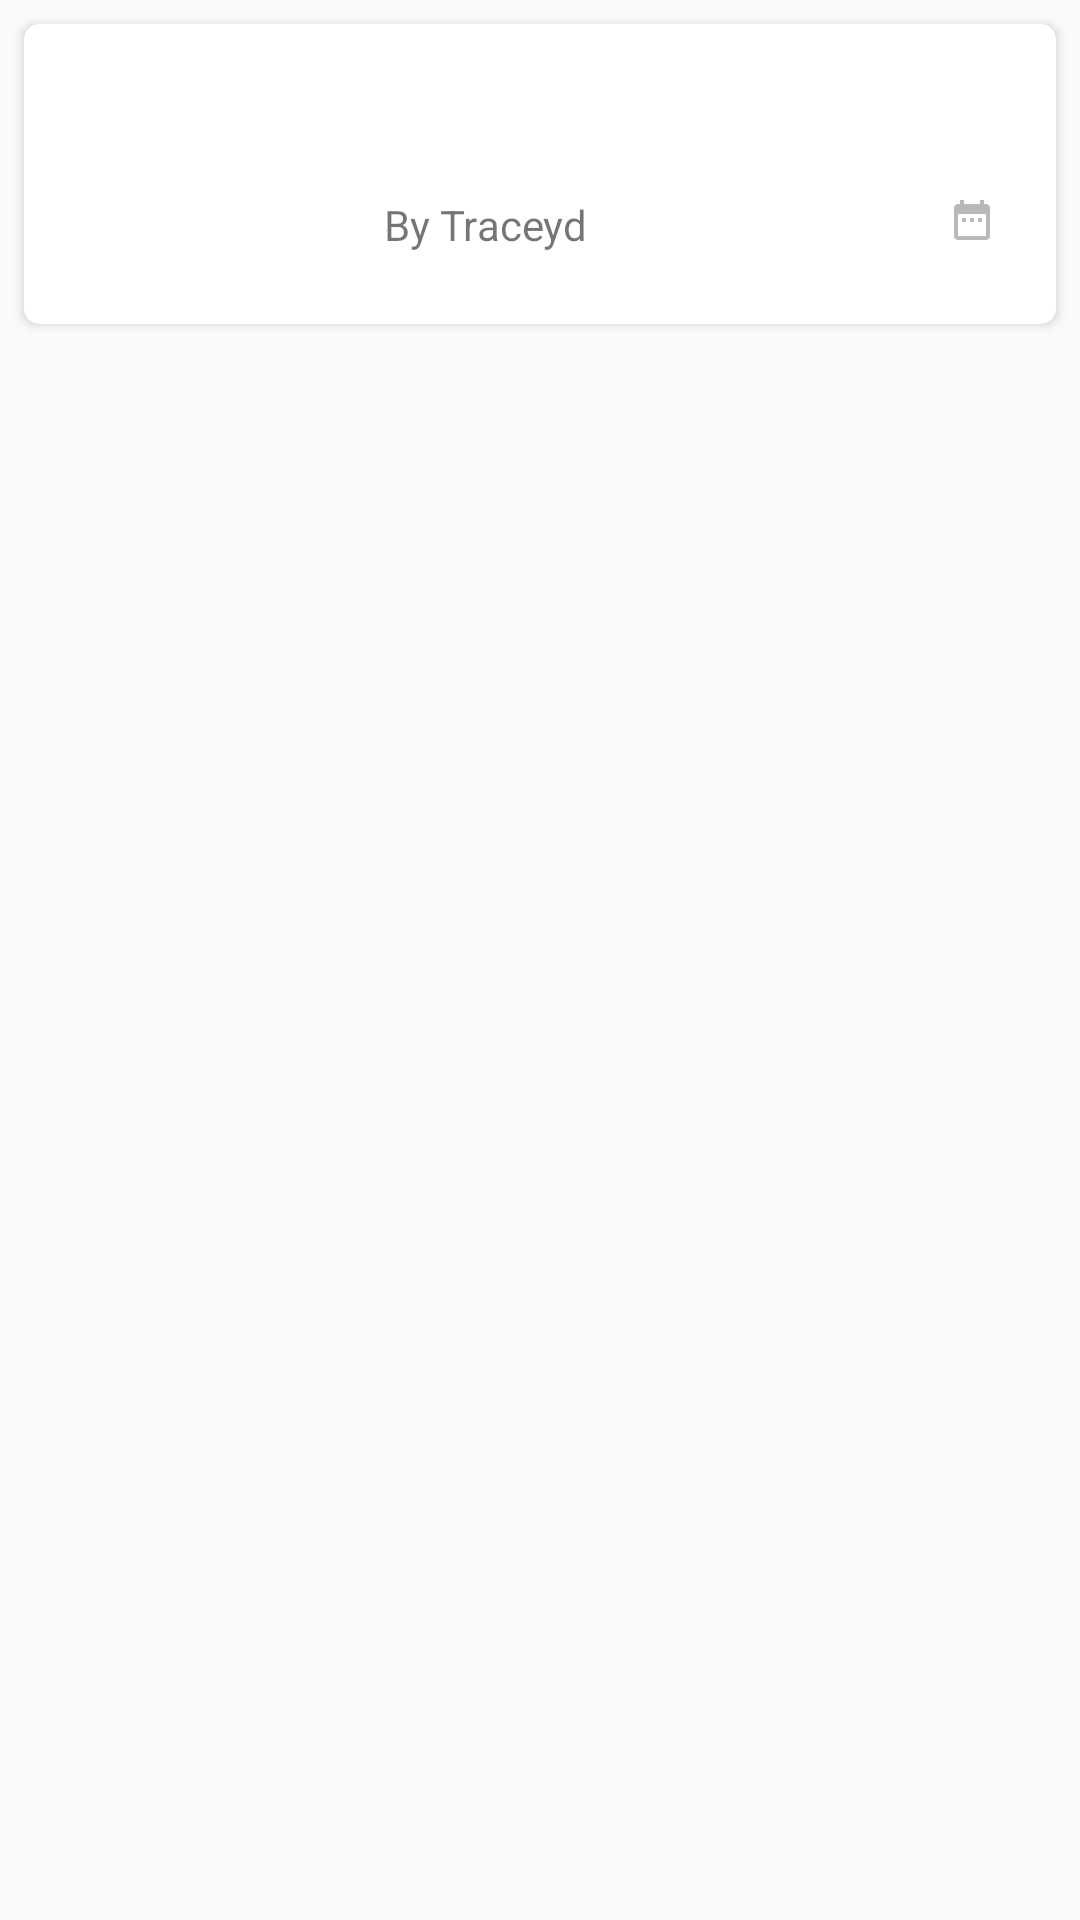

Reconstruct the res/layout file that produces this screen, plus the resources it refers to.
<!-- AndroidManifest.xml: application theme AppTheme -->
<!-- res/layout/news_list_item.xml -->
<?xml version="1.0" encoding="utf-8"?>
<RelativeLayout xmlns:android="http://schemas.android.com/apk/res/android"
    android:layout_width="match_parent"
    android:layout_height="wrap_content"
    android:id="@+id/main_relative"
    xmlns:app="http://schemas.android.com/apk/res-auto"
    xmlns:tools="http://schemas.android.com/tools">


    <androidx.cardview.widget.CardView
        android:layout_width="wrap_content"
        android:layout_height="wrap_content"
        android:layout_margin="8dp"
        android:divider="@android:color/transparent"
        android:dividerHeight="0.0px"
        app:cardCornerRadius="5dp"
        >


    <RelativeLayout
        android:layout_width="wrap_content"
        android:layout_height="wrap_content">


        <androidx.constraintlayout.widget.ConstraintLayout
            android:id="@+id/cos_image"
            android:layout_width="wrap_content"
            android:layout_height="wrap_content">

            <androidx.appcompat.widget.AppCompatImageView
                app:layout_constraintTop_toTopOf="parent"
                app:layout_constraintEnd_toEndOf="parent"
                app:layout_constraintStart_toStartOf="parent"
                android:padding="5dp"
                android:layout_marginStart="10dp"
                android:id="@+id/iv_news"
                android:layout_width="100dp"
                android:layout_height="100dp"
                tools:src="@mipmap/ic_launcher"
                android:layout_centerVertical="true"
                />
            <ProgressBar
                android:id="@+id/pg_loading"
                app:layout_constraintTop_toTopOf="parent"
                app:layout_constraintEnd_toEndOf="parent"
                app:layout_constraintStart_toStartOf="parent"
                app:layout_constraintBottom_toBottomOf="parent"

                android:layout_width="wrap_content"
                android:layout_height="wrap_content">

            </ProgressBar>


        </androidx.constraintlayout.widget.ConstraintLayout>


    <androidx.constraintlayout.widget.ConstraintLayout
        android:layout_margin="10dp"
        android:layout_toEndOf="@+id/cos_image"
        android:layout_width="match_parent"
        android:layout_height="wrap_content"
        android:layout_centerVertical="true"
        >
        <TextView
            app:layout_constraintTop_toTopOf="parent"
            app:layout_constraintStart_toStartOf="parent"
            style="@style/TextStyleView"
            android:id="@+id/tv_title"
            android:layout_width="wrap_content"
            android:layout_height="wrap_content"
            android:textColor="@color/colorPrimaryDark"
            tools:text="Coronavirus Ravages 7 Members of a Single Family, Killing 4,Coronavirus Ravages 7 Members of a Single Family"
            android:textSize="14sp"
            android:maxLines="2"
            android:ellipsize="end"
            />

        <RelativeLayout
            android:layout_marginTop="15dp"
            app:layout_constraintTop_toBottomOf="@id/tv_title"
            app:layout_constraintStart_toStartOf="parent"
            android:layout_width="match_parent"
            android:layout_height="wrap_content">
            <TextView
                android:layout_centerVertical="true"
                android:id="@+id/tv_by"
                android:layout_width="120dp"
                android:maxLines="1"
                android:ellipsize="end"
                android:layout_height="wrap_content"
                android:text="By Traceyd"
                android:layout_alignParentStart="true"

                />

            <TextView
                android:layout_alignParentEnd="true"
                android:id="@+id/tv_date"
                android:layout_width="wrap_content"
                android:layout_height="wrap_content"
                tools:text="2020-03-18"
                android:textSize="12sp"

                android:drawablePadding="10dp"
                android:drawableStart="@drawable/ic_date_range_black_24dp"

                />


        </RelativeLayout>


    </androidx.constraintlayout.widget.ConstraintLayout>

    </RelativeLayout>

    </androidx.cardview.widget.CardView>

</RelativeLayout>
<!-- resources referenced by this layout -->
<resources>
  <color name="colorPrimaryDark">#121112</color>
  <!-- drawable ic_date_range_black_24dp (drawable) -->
  <vector android:height="16dp" android:tint="#BAB8B8"
      android:viewportHeight="24.0" android:viewportWidth="24.0"
      android:width="16dp" xmlns:android="http://schemas.android.com/apk/res/android">
      <path android:fillColor="#FF000000" android:pathData="M9,11L7,11v2h2v-2zM13,11h-2v2h2v-2zM17,11h-2v2h2v-2zM19,4h-1L18,2h-2v2L8,4L8,2L6,2v2L5,4c-1.11,0 -1.99,0.9 -1.99,2L3,20c0,1.1 0.89,2 2,2h14c1.1,0 2,-0.9 2,-2L21,6c0,-1.1 -0.9,-2 -2,-2zM19,20L5,20L5,9h14v11z"/>
  </vector>
  <style name="TextStyleView" parent="TextAppearance.AppCompat">
          
          <item name="android:textColor">@color/colorGrey</item>
          <item name="android:textSize">8sp</item>
      </style>
  <style name="AppTheme" parent="Theme.AppCompat.Light.DarkActionBar">
          
          <item name="colorPrimary">@color/colorPrimary</item>
          <item name="colorPrimaryDark">@color/colorPrimaryDark</item>
          <item name="colorAccent">@color/colorAccent</item>
      </style>
  <color name="colorGrey">#AAA4A4</color>
  <color name="colorPrimary">#FF9800</color>
  <color name="colorAccent">#0E0E0E</color>
</resources>
